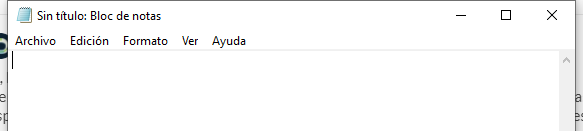
Task: Cruso RPA
Workflow: Main

Step 1: Asociar ventana 'notepad.exe Sin' on the element in window '*Sin título: Bloc de notas' (notepad.exe)
